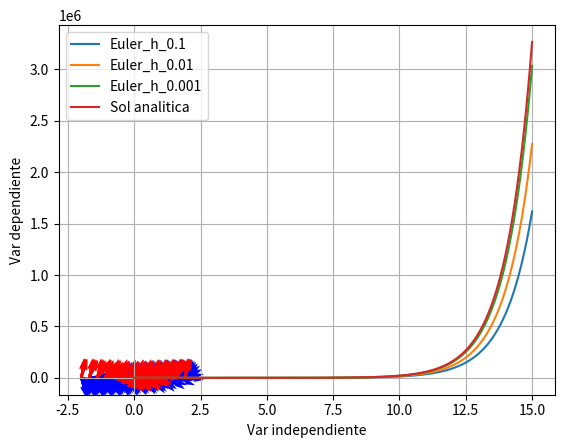

Reproduce this figure in Python.
import numpy as np
import matplotlib.pyplot as plt
#Queremos resolver una ecuacion diferencial con el método de Euler
def modelo_poblacion_0(x,y):
    return y

def euler(funcion_rhs, x_inicial,x_final,y_inicial, step_size_h):
    R = np.arange(x_inicial, x_final, step_size_h)    
    h = step_size_h
    x_res = [x_inicial]
    y_res = [y_inicial]
    for x in R:
        current_y = y_res[-1]
        next_y = current_y + h*funcion_rhs(x,current_y)
        next_x = x+h
        y_res.append(next_y)
        x_res.append(next_x)

    return x_res, y_res

#Creamos la figura:
fig, ax = plt.subplots()
ax.set(xlabel='Var independiente', ylabel='Var dependiente')
ax.grid()
#Y ponemos en ella varios intentos para diferentes h
x_inicial = 0.0
x_final = 15.0
y_inicial = 1.0

x_res, y_res = euler(modelo_poblacion_0, x_inicial = x_inicial,x_final=x_final, y_inicial = y_inicial, step_size_h = 0.1 )
ax.plot(x_res,y_res, label="Euler_h_0.1")
#Segundo intento
x_res, y_res = euler(modelo_poblacion_0, x_inicial = x_inicial,x_final = x_final, y_inicial = y_inicial, step_size_h = 0.05 )
ax.plot(x_res,y_res, label="Euler_h_0.01")
#Tercer intento
x_res, y_res = euler(modelo_poblacion_0, x_inicial = x_inicial,x_final = x_final, y_inicial = y_inicial, step_size_h = 0.01 )
ax.plot(x_res,y_res, label="Euler_h_0.001")
#Verdadero
x_res = np.arange(x_inicial,x_final, 0.001)
y_res = np.exp(x_res)
ax.plot(x_res,y_res, label="Sol analitica")

ax.legend(loc=2)
plt.show()


import numpy as np
import matplotlib.pyplot as plt
#Dibujar un direction field:
x = np.arange(-2,2,0.3) 
y = np.arange(-2,2,0.3)
X, Y = np.meshgrid(x,y)

dy = X + Y
dx = 1
norm = np.sqrt(dy**2+dx**2)
dyu = dy/norm
dxu = dx/norm

plt.quiver(X,Y,dxu,dyu,color="blue")
plt.show()

#Ejemplo 2: Dibujar un direction field:
x = np.arange(-2,2,0.3) 
y = np.arange(-2,2,0.3)
X, Y = np.meshgrid(x,y)

dy = X**2+Y**2-1
dx = 1
norm = np.sqrt(dy**2+dx**2)
dyu = dy/norm
dxu = dx/norm

plt.quiver(X,Y,dxu,dyu,color="red")
plt.show()




